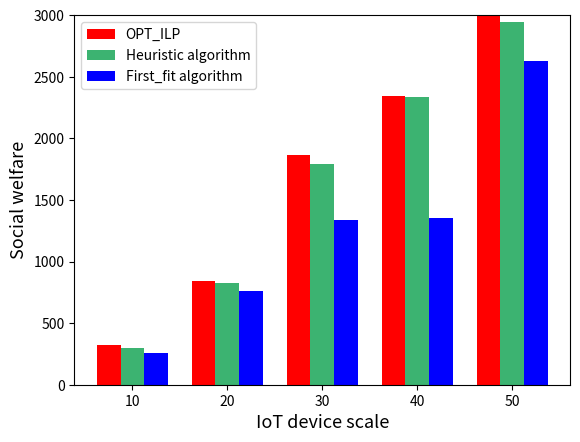

This figure's Python source:
import matplotlib.pyplot as plt
import numpy as np
from matplotlib.pyplot import MultipleLocator

# 每个柱状图的标签
labels = ['10', '20', '30', '40', '50']
# 柱的数值
opt = [324, 843, 1861, 2347, 2997]
Heuristic = [296, 827, 1788, 2337, 2943]
First_fit = [255, 762, 1333, 1354, 2630]
# x轴刻度标签位置
x = np.arange(len(labels))
# 柱子宽度
width = 0.25

ax = plt.subplot()
rects1 = ax.bar(x - width, opt, width, label='OPT_ILP', color=['red', 'red', 'red', 'red', 'red'])
rects2 = ax.bar(x, Heuristic, width, label='Heuristic algorithm',
                color=['mediumseagreen', 'mediumseagreen', 'mediumseagreen', 'mediumseagreen', 'mediumseagreen'])
rects3 = ax.bar(x + width, First_fit, width, label='First_fit algorithm',
                color=['blue', 'blue', 'blue', 'blue', 'blue'])
# 设置y轴标题
ax.set_ylabel('Social welfare', fontsize=13)
ax.set_xlabel('IoT device scale', fontsize=13)
ax.set_ylim(0, 3000)
# 将y轴刻度间隔设置并存在变量中
y_major_locator = MultipleLocator(500)
# 设置刻度间隔
axgca = plt.gca()
axgca.yaxis.set_major_locator(y_major_locator)
# x轴刻度不进行计算
ax.set_xticks(x)
ax.set_xticklabels(labels)

ax.legend()

plt.show()
